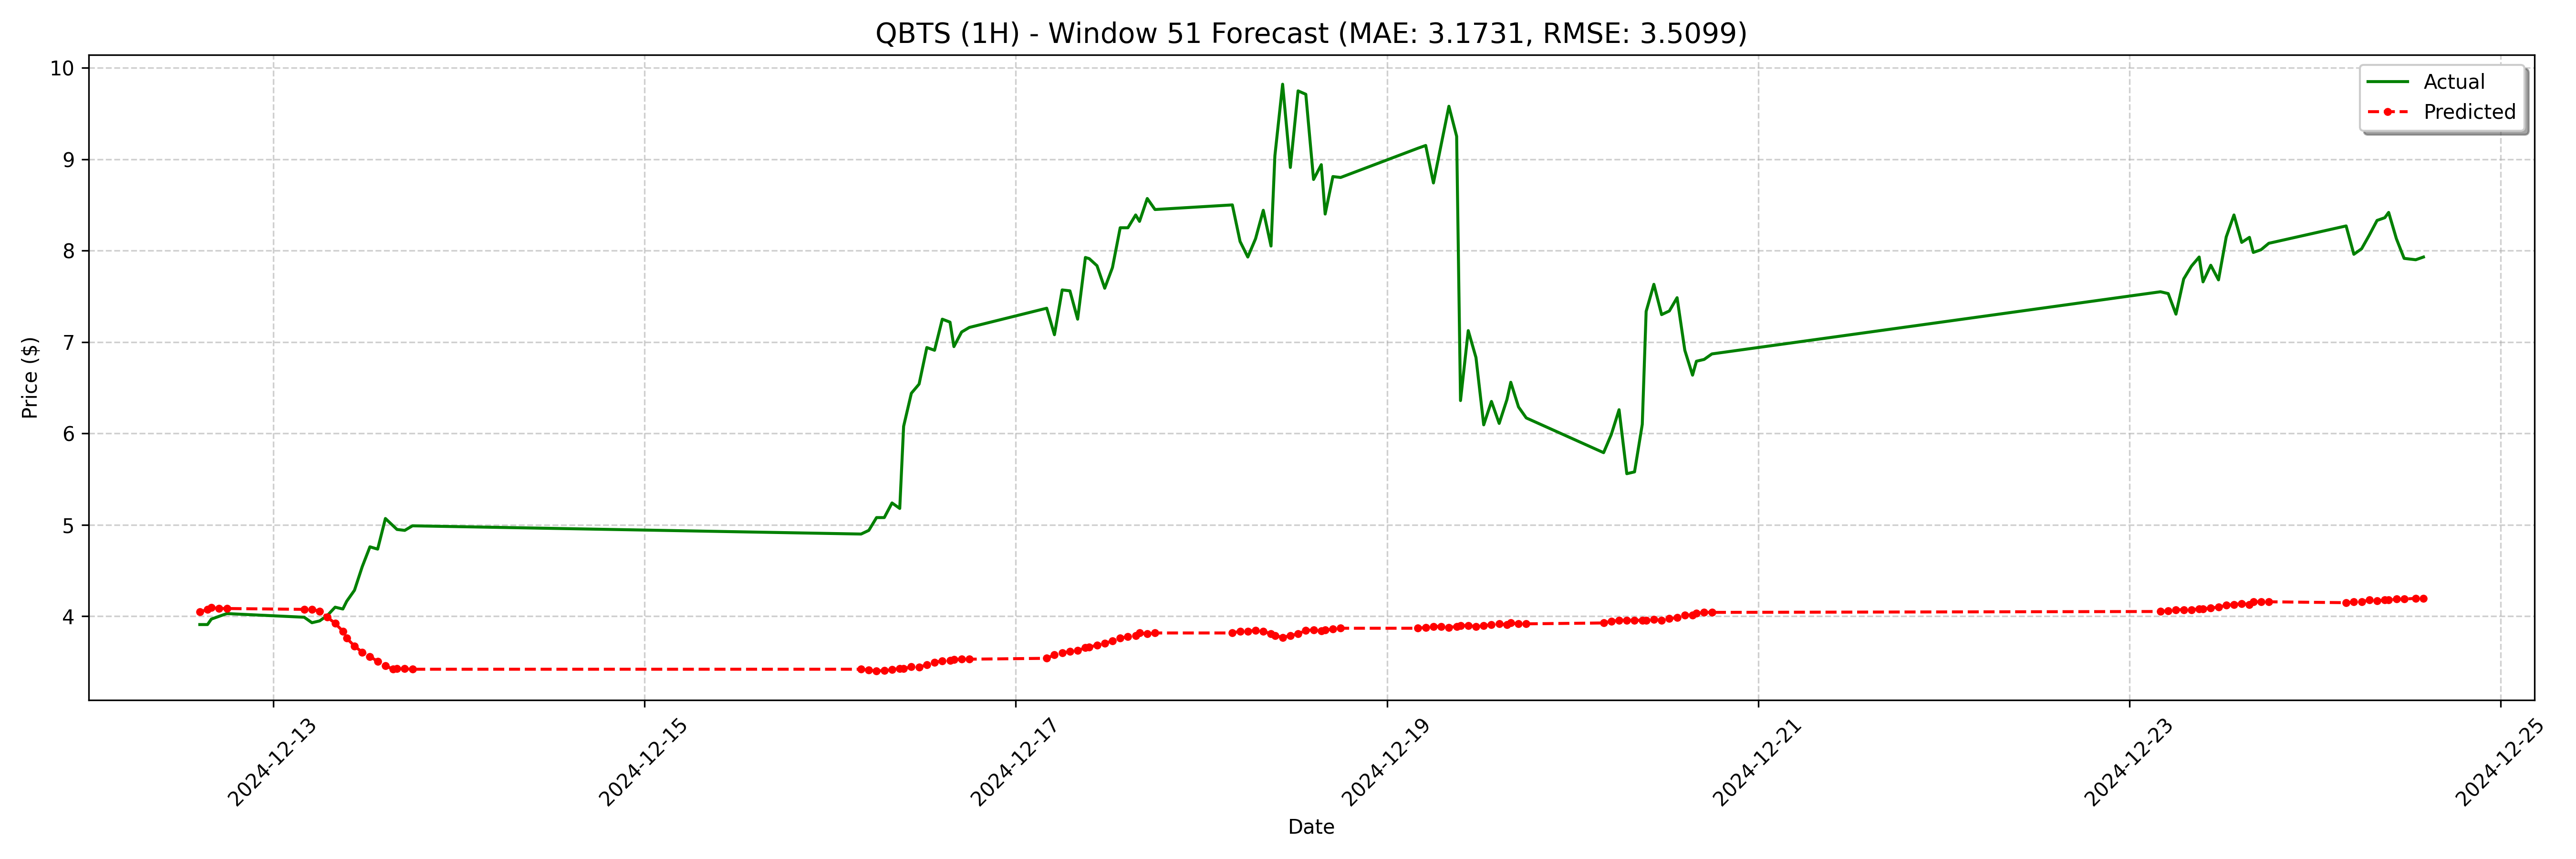

The table this chart was drawn from, first rows:
date, actual, forecast
2024-12-12 14:30:00-05:00, 3.91, 4.047
2024-12-12 15:30:00-05:00, 3.91, 4.076
2024-12-12 16:00:00-05:00, 3.97, 4.095
2024-12-12 17:00:00-05:00, 4, 4.086
2024-12-12 18:00:00-05:00, 4.03, 4.086
2024-12-13 04:00:00-05:00, 3.99, 4.076
2024-12-13 05:00:00-05:00, 3.93, 4.076
2024-12-13 06:00:00-05:00, 3.95, 4.057
2024-12-13 07:00:00-05:00, 4.01, 3.99
2024-12-13 08:00:00-05:00, 4.1, 3.923
2024-12-13 09:00:00-05:00, 4.08, 3.837
2024-12-13 09:30:00-05:00, 4.165, 3.761
2024-12-13 10:30:00-05:00, 4.285, 3.675
2024-12-13 11:30:00-05:00, 4.542, 3.608
2024-12-13 12:30:00-05:00, 4.76, 3.56
2024-12-13 13:30:00-05:00, 4.735, 3.507
2024-12-13 14:30:00-05:00, 5.07, 3.459
2024-12-13 15:30:00-05:00, 4.99, 3.421
2024-12-13 16:00:00-05:00, 4.95, 3.426
2024-12-13 17:00:00-05:00, 4.94, 3.426
2024-12-13 18:00:00-05:00, 4.99, 3.421
2024-12-16 04:00:00-05:00, 4.9, 3.421
2024-12-16 05:00:00-05:00, 4.94, 3.412
2024-12-16 06:00:00-05:00, 5.08, 3.402
2024-12-16 07:00:00-05:00, 5.08, 3.407
2024-12-16 08:00:00-05:00, 5.24, 3.416
2024-12-16 09:00:00-05:00, 5.18, 3.431
2024-12-16 09:30:00-05:00, 6.078, 3.426
2024-12-16 10:30:00-05:00, 6.44, 3.45
2024-12-16 11:30:00-05:00, 6.54, 3.445
2024-12-16 12:30:00-05:00, 6.94, 3.469
2024-12-16 13:30:00-05:00, 6.91, 3.498
2024-12-16 14:30:00-05:00, 7.25, 3.512
2024-12-16 15:30:00-05:00, 7.218, 3.517
2024-12-16 16:00:00-05:00, 6.95, 3.526
2024-12-16 17:00:00-05:00, 7.11, 3.531
2024-12-16 18:00:00-05:00, 7.16, 3.531
2024-12-17 04:00:00-05:00, 7.37, 3.541
2024-12-17 05:00:00-05:00, 7.08, 3.579
2024-12-17 06:00:00-05:00, 7.57, 3.598
2024-12-17 07:00:00-05:00, 7.56, 3.617
2024-12-17 08:00:00-05:00, 7.25, 3.627
2024-12-17 09:00:00-05:00, 7.925, 3.655
2024-12-17 09:30:00-05:00, 7.912, 3.665
2024-12-17 10:30:00-05:00, 7.835, 3.684
2024-12-17 11:30:00-05:00, 7.589, 3.703
2024-12-17 12:30:00-05:00, 7.814, 3.732
2024-12-17 13:30:00-05:00, 8.25, 3.761
2024-12-17 14:30:00-05:00, 8.25, 3.78
2024-12-17 15:30:00-05:00, 8.39, 3.789
2024-12-17 16:00:00-05:00, 8.32, 3.818
2024-12-17 17:00:00-05:00, 8.57, 3.808
2024-12-17 18:00:00-05:00, 8.449, 3.818
2024-12-18 04:00:00-05:00, 8.5, 3.818
2024-12-18 05:00:00-05:00, 8.1, 3.837
2024-12-18 06:00:00-05:00, 7.93, 3.837
2024-12-18 07:00:00-05:00, 8.13, 3.847
2024-12-18 08:00:00-05:00, 8.441, 3.837
2024-12-18 09:00:00-05:00, 8.05, 3.808
2024-12-18 09:30:00-05:00, 9.037, 3.789
... 68 more rows
